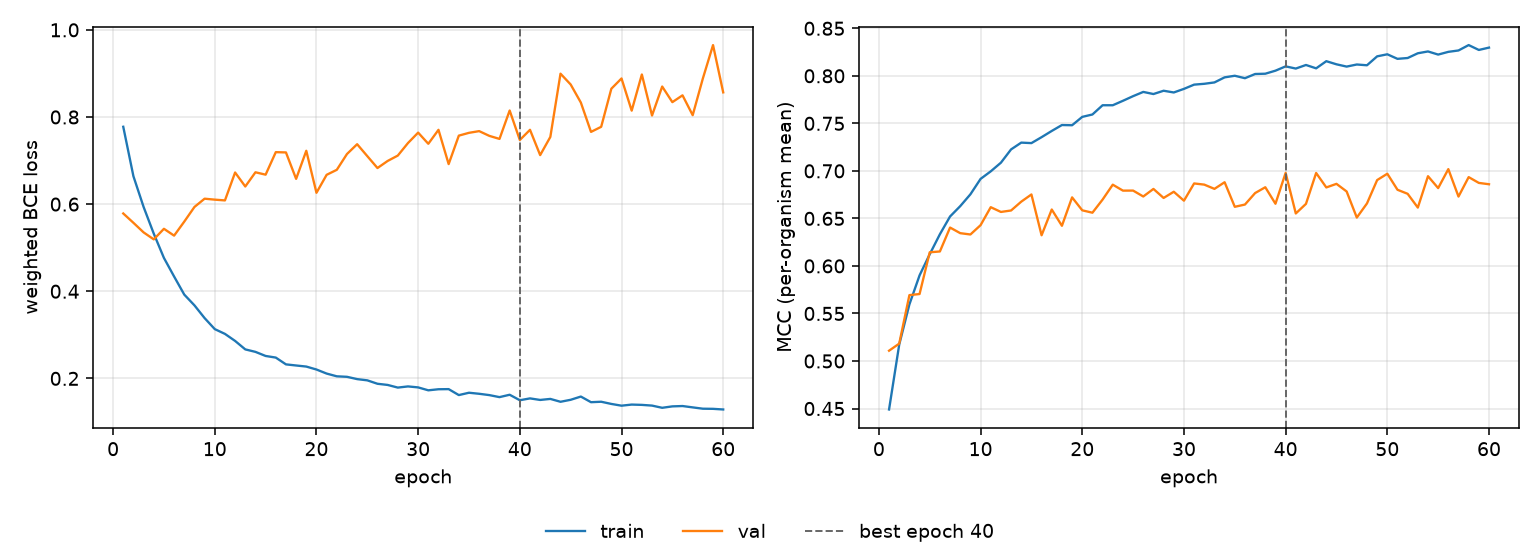

Values plotted in this chart, from the file beside it:
epoch, tr_loss, vl_loss, tr_mcc, vl_mcc, is_best
1, 0.7776, 0.5785, 0.449, 0.5108, False
2, 0.664, 0.5571, 0.5173, 0.5183, False
3, 0.5935, 0.5351, 0.5595, 0.5693, False
4, 0.5323, 0.5191, 0.5901, 0.5704, False
5, 0.4765, 0.5434, 0.6123, 0.6144, False
6, 0.4339, 0.5277, 0.6334, 0.6152, False
7, 0.3923, 0.5598, 0.652, 0.6404, False
8, 0.3677, 0.5935, 0.6629, 0.6345, False
9, 0.3384, 0.6125, 0.6753, 0.6331, False
10, 0.3131, 0.6103, 0.6916, 0.6429, False
11, 0.3021, 0.6085, 0.6995, 0.6618, False
12, 0.286, 0.6726, 0.7086, 0.6568, False
13, 0.2666, 0.6405, 0.7226, 0.6583, False
14, 0.2609, 0.6731, 0.7297, 0.6676, False
15, 0.2515, 0.6676, 0.7292, 0.6752, False
16, 0.2478, 0.7193, 0.7355, 0.6323, False
17, 0.2322, 0.7186, 0.742, 0.6594, False
18, 0.2296, 0.658, 0.7482, 0.6422, False
19, 0.2271, 0.7225, 0.748, 0.6721, False
20, 0.2204, 0.626, 0.7568, 0.6585, False
21, 0.2111, 0.6673, 0.7593, 0.656, False
22, 0.2048, 0.6788, 0.769, 0.6698, False
23, 0.2036, 0.715, 0.769, 0.6855, False
24, 0.1983, 0.7375, 0.7737, 0.6792, False
25, 0.1955, 0.7101, 0.7786, 0.6793, False
26, 0.1877, 0.6828, 0.7831, 0.6731, False
27, 0.185, 0.6991, 0.7808, 0.681, False
28, 0.1789, 0.7114, 0.7843, 0.6715, False
29, 0.1816, 0.7402, 0.7825, 0.678, False
30, 0.1793, 0.7641, 0.7863, 0.6686, False
31, 0.1726, 0.7385, 0.7907, 0.6868, False
32, 0.1751, 0.7706, 0.7916, 0.6855, False
33, 0.1753, 0.6919, 0.793, 0.6811, False
34, 0.1617, 0.7572, 0.7984, 0.6881, False
35, 0.1671, 0.7636, 0.8001, 0.6622, False
36, 0.1647, 0.7676, 0.7975, 0.6646, False
37, 0.1616, 0.7567, 0.8019, 0.6767, False
38, 0.157, 0.7497, 0.8022, 0.6828, False
39, 0.1625, 0.8149, 0.8054, 0.6654, False
40, 0.1499, 0.7472, 0.8099, 0.6979, True
41, 0.1541, 0.7706, 0.8076, 0.6552, False
42, 0.1505, 0.7125, 0.8114, 0.6653, False
43, 0.1529, 0.7542, 0.8079, 0.6978, False
44, 0.1463, 0.8994, 0.8154, 0.6826, False
45, 0.1509, 0.8746, 0.8121, 0.6864, False
46, 0.1583, 0.8332, 0.8097, 0.6783, False
47, 0.1454, 0.7658, 0.8119, 0.6509, False
48, 0.1464, 0.7775, 0.8111, 0.6658, False
49, 0.1414, 0.8649, 0.8205, 0.6903, False
50, 0.1374, 0.8884, 0.8226, 0.697, False
51, 0.1399, 0.8145, 0.8178, 0.6801, False
52, 0.1392, 0.8976, 0.8187, 0.6759, False
53, 0.1376, 0.8034, 0.8237, 0.6614, False
54, 0.1325, 0.8699, 0.8256, 0.6944, False
55, 0.1358, 0.8341, 0.8223, 0.6819, False
56, 0.1366, 0.8497, 0.8252, 0.7018, False
57, 0.1335, 0.8041, 0.8267, 0.673, False
58, 0.1304, 0.8885, 0.8323, 0.6934, False
59, 0.1301, 0.9651, 0.8272, 0.6873, False
60, 0.1287, 0.8565, 0.8297, 0.6859, False
